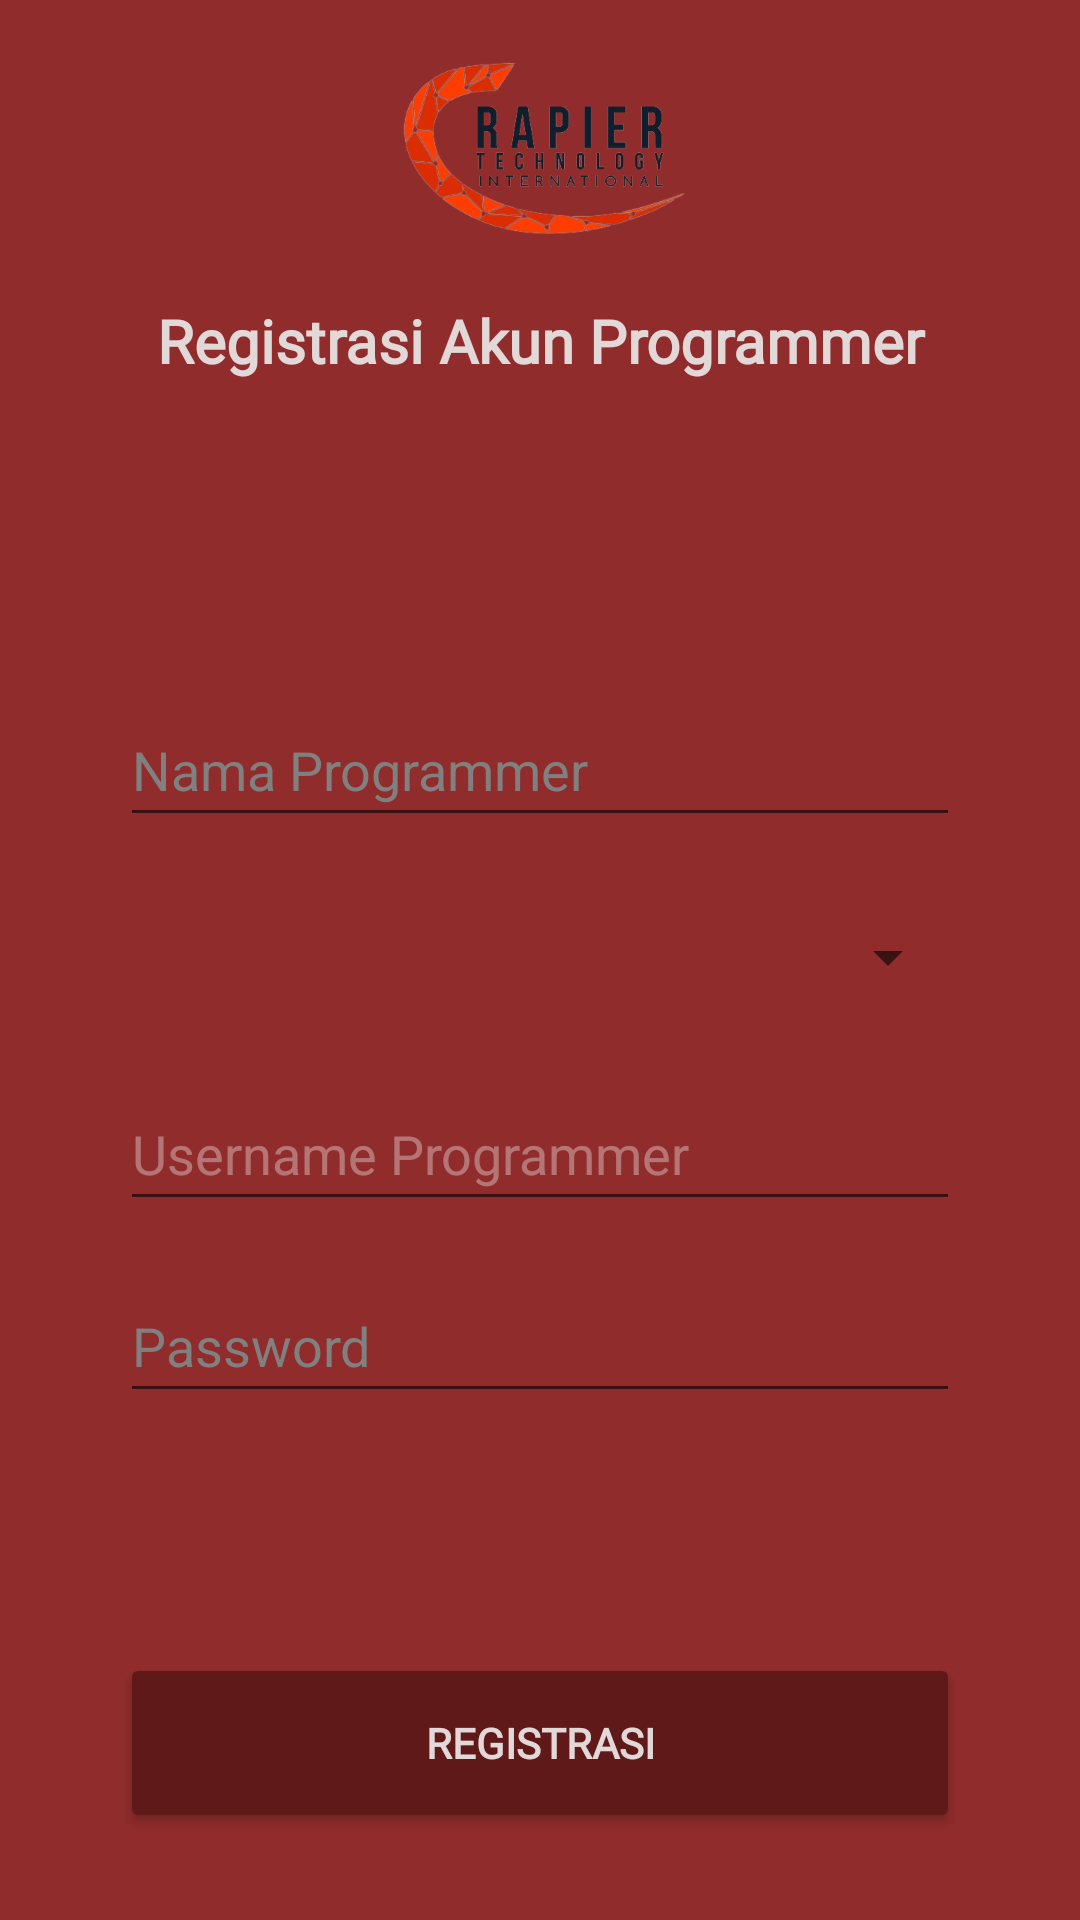

Layout XML and referenced resources for this Android screen:
<!-- AndroidManifest.xml: application theme Theme.Sistem_Manajemen_Proyek -->
<!-- res/layout/activity_register.xml -->
<?xml version="1.0" encoding="utf-8"?>
<androidx.constraintlayout.widget.ConstraintLayout xmlns:android="http://schemas.android.com/apk/res/android"
    xmlns:app="http://schemas.android.com/apk/res-auto"
    xmlns:tools="http://schemas.android.com/tools"
    android:layout_width="match_parent"
    android:layout_height="match_parent"
    android:background="@drawable/iphone_13_pro_max___4"
    android:backgroundTint="@color/merah_terbaru"
    tools:context=".Register">

    <LinearLayout
        android:id="@+id/linearLayout11"
        android:layout_width="match_parent"
        android:layout_height="wrap_content"
        android:orientation="vertical"
        app:layout_constraintEnd_toEndOf="parent"
        app:layout_constraintStart_toStartOf="parent"
        app:layout_constraintTop_toTopOf="parent">

        <ImageView
            android:id="@+id/imageView2"
            android:layout_width="100dp"
            android:layout_height="100dp"
            android:layout_gravity="center"
            app:srcCompat="@drawable/_672226403878_removebg_preview" />

        <TextView
            android:id="@+id/textView14"
            android:layout_width="match_parent"
            android:layout_height="wrap_content"
            android:fontFamily="@font/metrophobic"
            android:text="Registrasi Akun Programmer"
            android:textAlignment="center"
            android:textColor="@color/abu2"
            android:textSize="20sp"
            android:textStyle="bold" />
    </LinearLayout>

    <LinearLayout
        android:id="@+id/linearLayout12"
        android:layout_width="360dp"
        android:layout_height="320dp"
        android:layout_marginTop="72dp"
        android:background="@drawable/rounded_button3"
        android:backgroundTint="#77000000"
        android:orientation="vertical"
        app:layout_constraintEnd_toEndOf="parent"
        app:layout_constraintStart_toStartOf="parent"
        app:layout_constraintTop_toBottomOf="@+id/linearLayout11">

        <EditText
            android:id="@+id/reg_nama"
            android:layout_width="280dp"
            android:layout_height="wrap_content"
            android:layout_gravity="center"
            android:layout_marginTop="32dp"
            android:ems="10"
            android:hint="Nama Programmer"
            android:inputType="text"
            android:minHeight="48dp"
            android:textColor="@color/abu2"
            android:textColorHint="@color/abu2_Hint" />

        <Spinner
            android:id="@+id/reg_Jabatan"
            android:layout_width="280dp"
            android:layout_height="wrap_content"
            android:layout_gravity="center"
            android:layout_marginTop="16dp"
            android:ems="10"
            android:fontFamily="@font/metrophobic"
            android:hint="Anggota Proyek"
            android:inputType="textPersonName"
            android:minHeight="48dp"
            android:textColor="@color/abu2"
            android:textColorHint="#C9C9C9"
            android:textSize="18sp"
            android:textStyle="bold"
            android:visibility="visible" />

        <EditText
            android:id="@+id/reg_Username"
            android:layout_width="280dp"
            android:layout_height="wrap_content"
            android:layout_gravity="center"
            android:layout_marginTop="16dp"
            android:ems="10"
            android:hint="Username Programmer"
            android:inputType="text"
            android:minHeight="48dp"
            android:textColor="@color/abu2"
            android:textColorHint="@color/abu_trans" />

        <EditText
            android:id="@+id/reg_password"
            android:layout_width="280dp"
            android:layout_height="wrap_content"
            android:layout_gravity="center"
            android:layout_marginTop="16dp"
            android:ems="10"
            android:hint="Password"
            android:inputType="textPassword"
            android:minHeight="48dp"
            android:textColor="@color/abu2"
            android:textColorHint="@color/abu2_Hint" />

    </LinearLayout>

    <Button
        android:id="@+id/btnRegister"
        android:layout_width="280dp"
        android:layout_height="60dp"
        android:layout_marginTop="32dp"
        android:backgroundTint="@color/Merah_Bata"
        android:fontFamily="@font/metrophobic"
        android:text="Registrasi"
        android:textColor="@color/abu2"
        android:textStyle="bold"
        app:cornerRadius="20dp"
        app:layout_constraintEnd_toEndOf="parent"
        app:layout_constraintStart_toStartOf="parent"
        app:layout_constraintTop_toBottomOf="@+id/linearLayout12" />

    <Button
        android:id="@+id/reg_btnBatalkan"
        android:layout_width="280dp"
        android:layout_height="60dp"
        android:layout_marginTop="32dp"
        android:backgroundTint="@color/Merah_Bata"
        android:fontFamily="@font/metrophobic"
        android:text="Batalkan"
        android:textColor="@color/abu2"
        android:textStyle="bold"
        app:cornerRadius="20dp"
        app:layout_constraintEnd_toEndOf="parent"
        app:layout_constraintStart_toStartOf="parent"
        app:layout_constraintTop_toBottomOf="@+id/btnRegister" />



</androidx.constraintlayout.widget.ConstraintLayout>
<!-- resources referenced by this layout -->
<resources>
  <color name="Merah_Bata">#5F1919</color>
  <color name="abu2">#E2D8D8</color>
  <color name="abu2_Hint">#818080</color>
  <color name="abu_trans">#59FFFFFF</color>
  <color name="merah_terbaru">#902C2C</color>
  <!-- drawable _672226403878_removebg_preview: png bitmap (drawable, 86668 bytes) -->
  <!-- drawable iphone_13_pro_max___4 (drawable) -->
  <vector xmlns:android="http://schemas.android.com/apk/res/android"
      xmlns:aapt="http://schemas.android.com/aapt"
      android:width="428dp"
      android:height="926dp"
      android:viewportWidth="428"
      android:viewportHeight="926">
    <path
        android:pathData="M0,0h428v926h-428z">
      <aapt:attr name="android:fillColor">
        <gradient 
            android:startX="214"
            android:startY="-11.5"
            android:endX="214"
            android:endY="926"
            android:type="linear">
          <item android:offset="0" android:color="#FFF25DFF"/>
          <item android:offset="0.46" android:color="#FFFA6B90"/>
          <item android:offset="1" android:color="#FFFF7448"/>
        </gradient>
      </aapt:attr>
    </path>
  </vector>
  <style name="Theme.Sistem_Manajemen_Proyek" parent="Theme.MaterialComponents.DayNight.DarkActionBar">
          
          <item name="colorPrimary">@color/purple_500</item>
          <item name="colorPrimaryVariant">@color/purple_700</item>
          <item name="colorOnPrimary">@color/white</item>
          
          <item name="colorSecondary">@color/teal_200</item>
          <item name="colorSecondaryVariant">@color/teal_700</item>
          <item name="colorOnSecondary">@color/black</item>
          
          <item name="android:statusBarColor">?attr/colorPrimaryVariant</item>
          
      </style>
  <color name="purple_500">#FF6200EE</color>
  <color name="purple_700">#FF3700B3</color>
  <color name="white">#FFFFFFFF</color>
  <color name="teal_200">#FF03DAC5</color>
  <color name="teal_700">#FF018786</color>
  <color name="black">#FF000000</color>
</resources>
